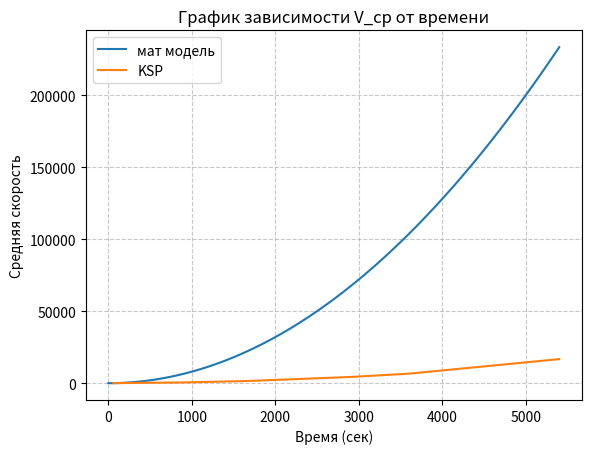

Reproduce this figure in Python.
import matplotlib.pyplot as plt
import numpy as np

KSP_T = [60, 900, 1600, 1700, 1800, 2700, 2800, 2900, 3600, 5400]
KSP_V = [10, 521, 1400, 1600, 1798, 3850, 4100, 4300, 6600, 16700]

# Функция для вычисления V_ср
def average_velocity(t):
    return 8 * t * (t / 1000)

# Создаем массив значений времени от 0 до 5400 секунд с определенным шагом
t_values = np.linspace(0, 5400, 100)

# Вычисляем соответствующие значения V_ср
V_cp_values = average_velocity(t_values)

# Строим график
plt.plot(t_values, V_cp_values, label=r'мат модель')
plt.plot(KSP_T, KSP_V, label="KSP")

# Добавляем сетку
plt.grid(True, linestyle='--', alpha=0.7)

# Добавляем метки осей и легенду
plt.xlabel('Время (сек)')
plt.ylabel('Средняя скорость')
plt.title('График зависимости V_ср от времени')
plt.legend()

# Отображаем график
plt.savefig("plot_1.png")
